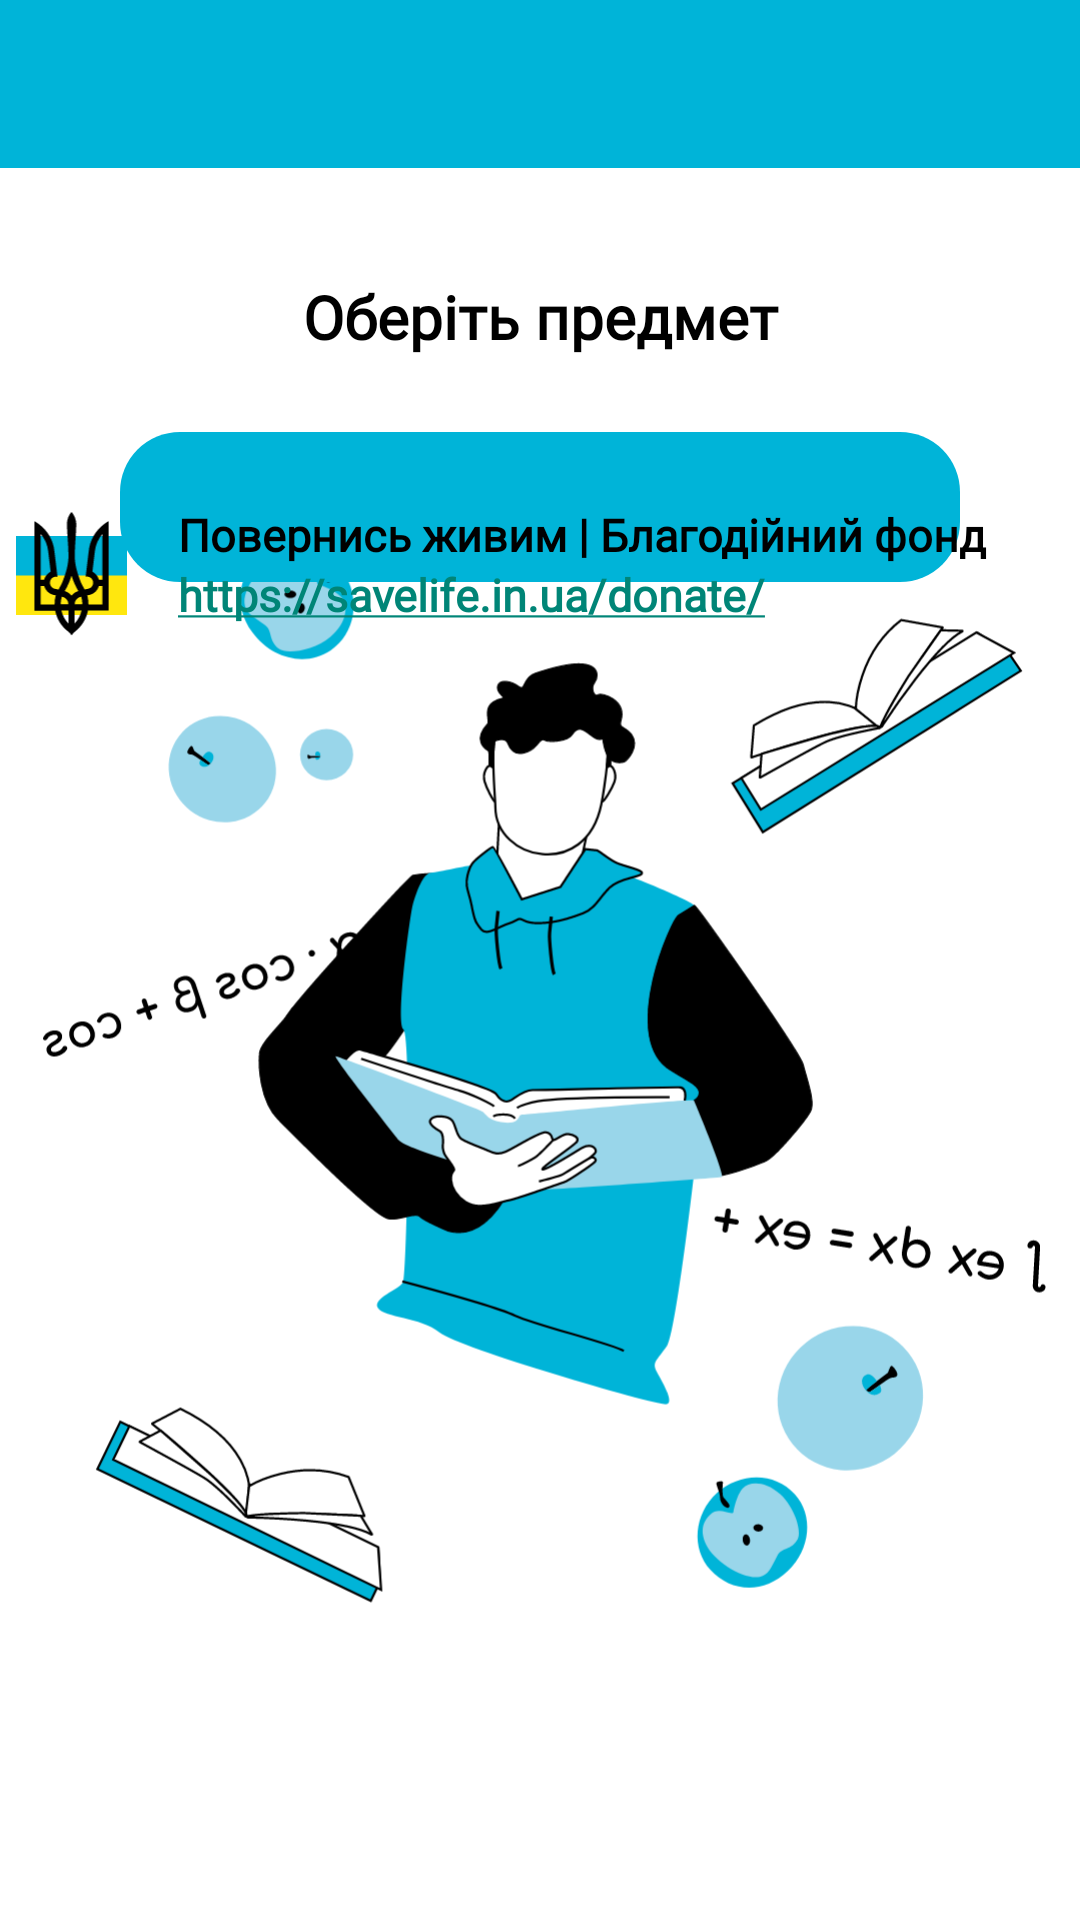

This screen was rendered from an Android layout file. Write that file and the resources it references.
<!-- AndroidManifest.xml: application theme Theme.FreeWill -->
<!-- res/layout/activity_links_preview.xml -->
<?xml version="1.0" encoding="utf-8"?>
<androidx.drawerlayout.widget.DrawerLayout
    xmlns:android="http://schemas.android.com/apk/res/android"
    xmlns:app="http://schemas.android.com/apk/res-auto"
    xmlns:tools="http://schemas.android.com/tools"
    android:id="@+id/drawerLayout"
    android:layout_width="match_parent"
    android:layout_height="match_parent"
    android:background="@color/white"
    tools:context="Links.LinksPreviewActivity"
    tools:openDrawer="start">

    <androidx.constraintlayout.widget.ConstraintLayout
            android:layout_width="match_parent"
            android:layout_height="match_parent">

        <com.google.android.material.appbar.AppBarLayout
            android:layout_width="0dp"
            android:layout_height="wrap_content"
            app:layout_constraintEnd_toEndOf="parent"
            app:layout_constraintStart_toStartOf="parent"
            app:layout_constraintTop_toTopOf="parent">

        </com.google.android.material.appbar.AppBarLayout>

        <ImageView
            android:id="@+id/boy_links"
            android:layout_width="match_parent"
            android:layout_height="wrap_content"
            android:layout_marginStart="10dp"
            android:layout_marginTop="-600dp"
            android:layout_marginEnd="10dp"
            android:visibility="visible"
            app:layout_constraintEnd_toEndOf="parent"
            app:layout_constraintHorizontal_bias="0.0"
            app:layout_constraintStart_toStartOf="parent"
            app:layout_constraintTop_toBottomOf="parent"
            app:srcCompat="@drawable/boy_links" />

        <TextView
            android:id="@+id/textView15"
            android:layout_width="match_parent"
            android:layout_height="0dp"
            android:layout_marginTop="92dp"
            android:fontFamily="@font/comfortaa"
            android:text="@string/links_preview"
            android:textAlignment="center"
            android:textColor="@color/black"
            android:textSize="20sp"
            android:textStyle="bold"
            app:layout_constraintEnd_toEndOf="parent"
            app:layout_constraintHorizontal_bias="0.0"
            app:layout_constraintStart_toStartOf="parent"
            app:layout_constraintTop_toTopOf="parent"
            tools:fontFamily="@font/comfortaa" />

        <Spinner
            android:id="@+id/spinner"
            android:layout_width="match_parent"
            android:layout_height="50dp"
            android:layout_marginStart="40dp"
            android:layout_marginTop="144dp"
            android:layout_marginEnd="40dp"
            android:background="@drawable/rounded_all_borders_dark"
            android:spinnerMode="dropdown"
            android:theme="@style/SpinnerTheme"
            app:layout_constraintEnd_toEndOf="parent"
            app:layout_constraintHorizontal_bias="0.0"
            app:layout_constraintStart_toStartOf="parent"
            app:layout_constraintTop_toTopOf="parent" />

        <FrameLayout
            android:id="@+id/frame"
            android:layout_width="408dp"
            android:layout_height="494dp"
            android:layout_marginTop="150dp"
            app:layout_constraintBottom_toBottomOf="parent"
            app:layout_constraintEnd_toEndOf="parent"
            app:layout_constraintStart_toStartOf="parent"
            app:layout_constraintTop_toTopOf="parent">

            <ImageView
                android:id="@+id/imageView29"
                android:layout_width="45dp"
                android:layout_height="45dp"
                android:layout_marginLeft="25dp"
                android:layout_marginTop="20dp"
                app:srcCompat="@drawable/emblem_of_the_ukrainian_air_force_prapor_copy_copy" />

            <TextView
                android:id="@+id/linkFond"
                android:layout_width="335dp"
                android:layout_height="40dp"
                android:layout_marginLeft="78dp"
                android:layout_marginTop="20dp"
                android:fontFamily="@font/comfortaa"
                android:paddingLeft="5dp"
                android:text="Повернись живим | Благодійний фонд"
                android:textColor="@color/black"
                android:textSize="15sp"
                android:textStyle="bold" />

            <TextView
                android:id="@+id/tvTitleFond"
                android:layout_width="335dp"
                android:layout_height="47dp"
                android:layout_marginLeft="78dp"
                android:layout_marginTop="40dp"
                android:autoLink="web"
                android:clickable="true"
                android:fontFamily="@font/comfortaa"
                android:paddingLeft="5dp"
                android:text="https://savelife.in.ua/donate/"
                android:textColor="@color/black"
                android:textSize="15sp"
                android:textStyle="bold" />

        </FrameLayout>

        <androidx.appcompat.widget.Toolbar
            android:id="@+id/toolbar"
            android:layout_width="match_parent"
            android:layout_height="wrap_content"
            android:background="?attr/colorPrimary"
            android:minHeight="?attr/actionBarSize"
            android:theme="@style/custom_toolbar"
            tools:layout_editor_absoluteX="0dp"
            tools:layout_editor_absoluteY="0dp"
            tools:ignore="MissingConstraints" />

    </androidx.constraintlayout.widget.ConstraintLayout>

    <com.google.android.material.navigation.NavigationView

        android:id="@+id/navView"
        android:layout_width="120dp"
        android:layout_height="match_parent"
        android:layout_gravity="start"
        android:background="@drawable/nav_background"
        android:fitsSystemWindows="true"
        app:itemHorizontalPadding="@dimen/activity_horizontal_margin"
        app:itemIconSize="80dp"
        app:itemVerticalPadding="10dp"
        app:menu="@menu/nav_menu">

    </com.google.android.material.navigation.NavigationView>
</androidx.drawerlayout.widget.DrawerLayout>
<!-- resources referenced by this layout -->
<resources>
  <color name="black">#FF000000</color>
  <color name="white">#FFFFFFFF</color>
  <dimen name="activity_horizontal_margin">20dp</dimen>
  <!-- drawable nav_background (drawable) -->
  <?xml version="1.0" encoding="utf-8"?>
  <shape xmlns:android="http://schemas.android.com/apk/res/android"
      android:shape="rectangle">
      <solid android:color="@color/blue"/>
      <corners
          android:bottomRightRadius="10dp"
          android:topRightRadius="10dp"/>
  </shape>
  <!-- drawable rounded_all_borders_dark (drawable) -->
  <?xml version="1.0" encoding="utf-8"?>
  <shape xmlns:android="http://schemas.android.com/apk/res/android">
      <solid android:color="@color/dark_blue"/>
      <stroke android:width="0dp" android:color="@color/white" />
      <corners android:bottomLeftRadius="20dp" android:topLeftRadius="20dp" android:bottomRightRadius="20dp" android:topRightRadius="20dp"/>
      <padding android:left="0dp" android:top="0dp" android:right="150dp" android:bottom="0dp"/>
  
  </shape>
  <string name="links_preview">Оберіть предмет</string>
  <style name="SpinnerTheme">
          <item name="android:textColor">@color/black</item>
          <item name="android:fontFamily">@font/comfortaa</item>
          <item name="android:textStyle">bold</item>
          <item name="android:paddingLeft">5dp</item>
          <item name="android:textSize">12dp</item>
      </style>
  <style name="custom_toolbar" parent="@style/ThemeOverlay.AppCompat.ActionBar">
          <item name="android:textColorPrimary">@color/white</item>
      </style>
  <style name="Theme.FreeWill" parent="Theme.AppCompat.Light.NoActionBar">
          
          <item name="colorPrimary">@color/dark_blue</item>
          <item name="colorPrimaryVariant">@color/black</item>
          <item name="colorOnPrimary">@color/white</item>
          
          <item name="colorSecondary">@color/teal_200</item>
          <item name="colorSecondaryVariant">@color/teal_700</item>
          <item name="colorOnSecondary">@color/black</item>
          
          <item name="android:statusBarColor" tools:targetApi="l">?attr/colorPrimaryVariant</item>
          
  
      </style>
  <color name="blue">#00b4d8</color>
  <color name="dark_blue">#00b4d8</color>
  <color name="teal_200">#FF03DAC5</color>
  <color name="teal_700">#FF018786</color>
</resources>
